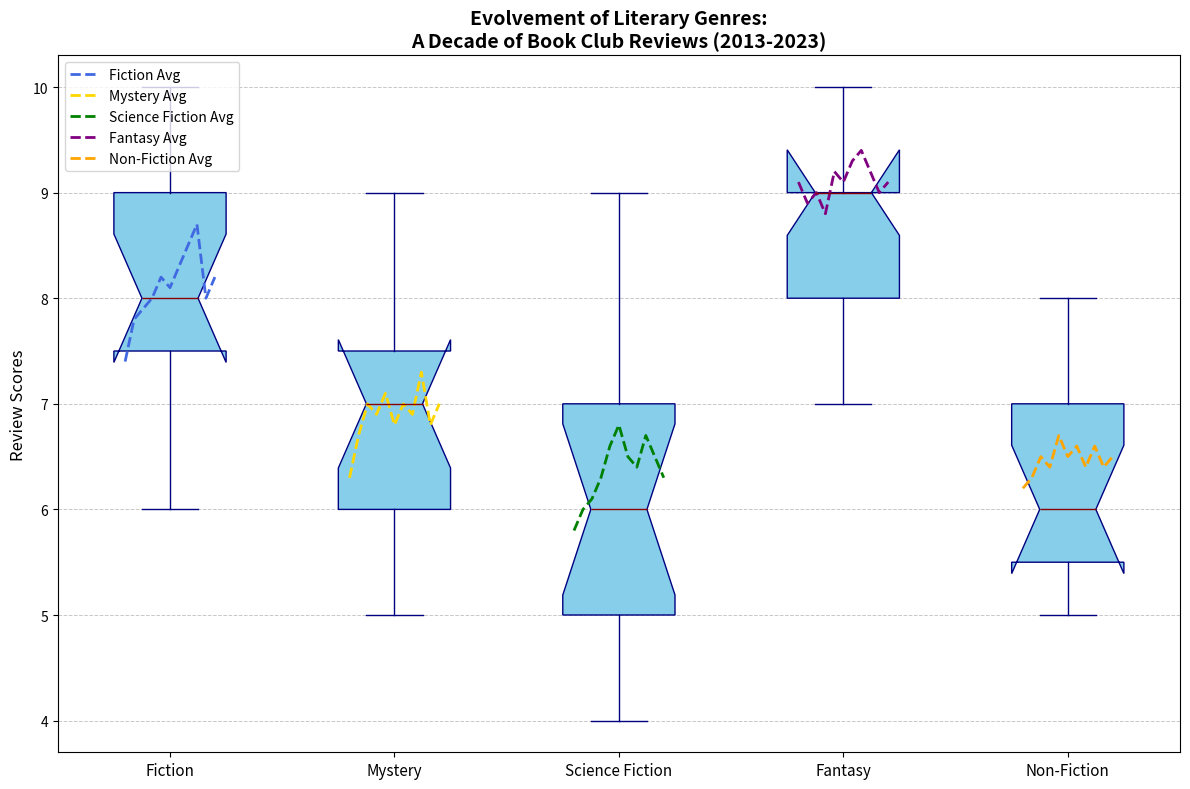

The script that saved this image:
import matplotlib.pyplot as plt

# Manually shuffled data: Review scores
fiction_scores = [8, 9, 7, 9, 6, 8, 8, 8, 9, 9, 8, 7, 10, 7, 8]
mystery_scores = [7, 8, 6, 8, 7, 6, 9, 7, 8, 6, 7, 7, 6, 5, 6]
science_fiction_scores = [7, 5, 5, 7, 4, 6, 6, 8, 7, 5, 9, 6, 6, 4, 6]
fantasy_scores = [8, 9, 7, 8, 8, 9, 9, 9, 10, 10, 9, 8, 10, 9, 8]
non_fiction_scores = [5, 7, 8, 6, 6, 7, 5, 6, 6, 5, 5, 7, 7, 8, 6]

genre_scores = [
    fiction_scores,
    mystery_scores,
    science_fiction_scores,
    fantasy_scores,
    non_fiction_scores
]

genres = ['Fiction', 'Mystery', 'Science Fiction', 'Fantasy', 'Non-Fiction']

# Hypothetical annual average scores for line plot (2013-2023)
years = list(range(2013, 2024))
avg_scores = [
    [7.4, 7.8, 7.9, 8.0, 8.2, 8.1, 8.3, 8.5, 8.7, 8.0, 8.2], # Fiction
    [6.3, 6.7, 7.0, 6.9, 7.1, 6.8, 7.0, 6.9, 7.3, 6.8, 7.0], # Mystery
    [5.8, 6.0, 6.1, 6.3, 6.6, 6.8, 6.5, 6.4, 6.7, 6.5, 6.3], # Science Fiction
    [9.1, 8.9, 9.0, 8.8, 9.2, 9.1, 9.3, 9.4, 9.2, 9.0, 9.1], # Fantasy
    [6.2, 6.3, 6.5, 6.4, 6.7, 6.5, 6.6, 6.4, 6.6, 6.4, 6.5]  # Non-Fiction
]

fig, ax = plt.subplots(figsize=(12, 8))
box = ax.boxplot(genre_scores, notch=True, patch_artist=True, 
                 boxprops=dict(facecolor='skyblue', color='navy'),
                 whiskerprops=dict(color='navy'),
                 capprops=dict(color='navy'),
                 medianprops=dict(color='darkred'),
                 flierprops=dict(marker='o', markerfacecolor='gray', markersize=6, linestyle='none', markeredgecolor='black'))

colors = ['royalblue', 'gold', 'green', 'purple', 'orange']
for i, (genre, scores, color) in enumerate(zip(genres, avg_scores, colors), start=1):
    ax.plot([i - 0.2 + 0.4 * (j / (len(years)-1)) for j in range(len(years))], scores, label=f'{genre} Avg', color=color, linestyle='--', linewidth=2)

ax.set_title("Evolvement of Literary Genres:\nA Decade of Book Club Reviews (2013-2023)", fontsize=14, fontweight='bold')
ax.set_ylabel('Review Scores', fontsize=12)
ax.set_xticks(range(1, len(genres) + 1))
ax.set_xticklabels(genres, fontsize=11)

ax.yaxis.grid(True, linestyle='--', linewidth=0.7, alpha=0.7)
ax.legend(loc='upper left', fontsize=10)

plt.tight_layout()
plt.show()
